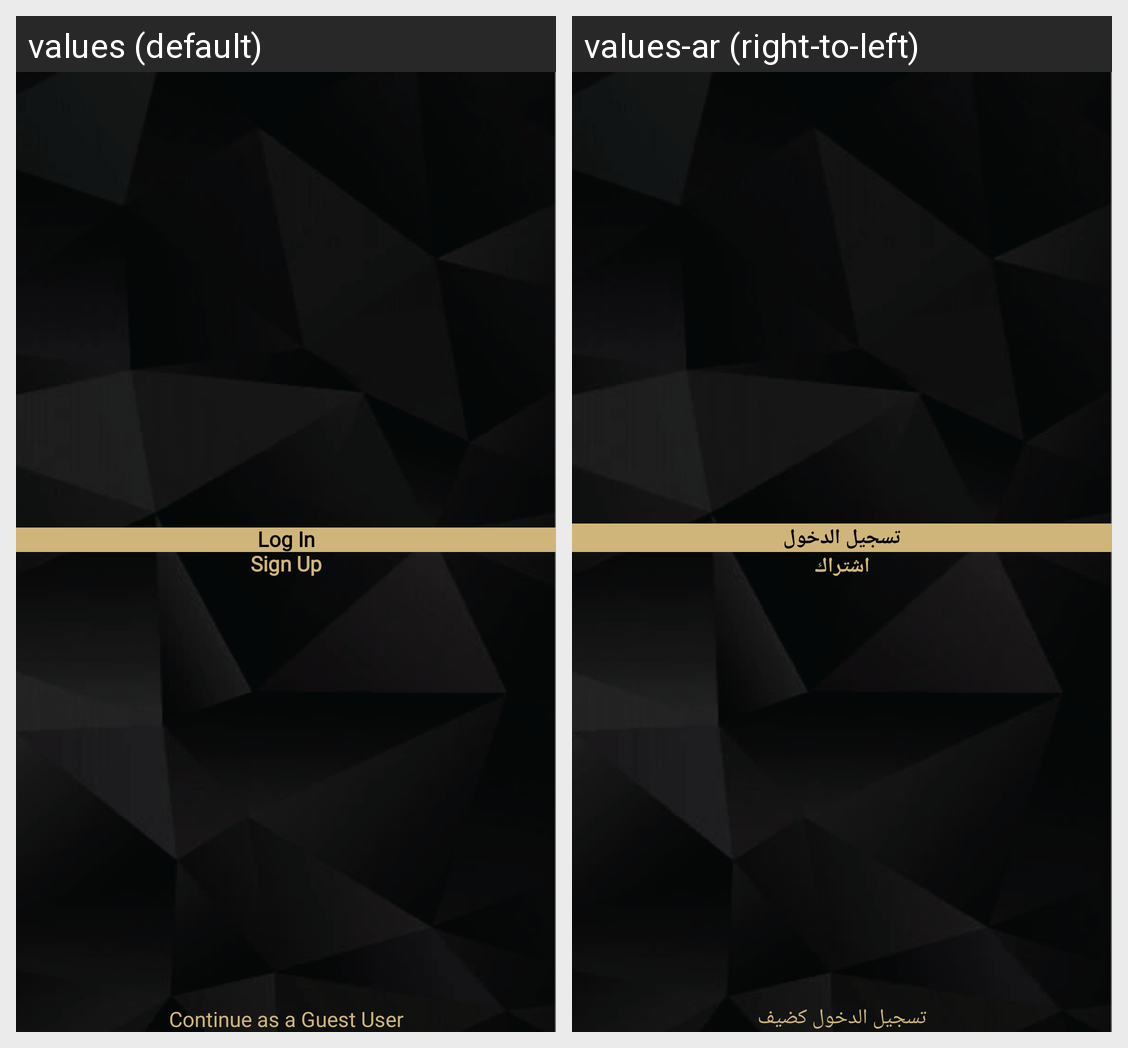

Locale-by-locale string values for the Android screen shown in this grid:
Android screen res/layout/activity_choose_login_sign_up.xml rendered under 2 locales, left to right: values (default), values-ar (right-to-left). Device: Nexus 5 (rendered at 1080×1920; each locale shown at half size, 540×960, under a caption strip naming it); theme Theme.ECommerceUser.
Strings drawn on this screen, with the default value and each locale's value (text and hints the layout hard-codes, and strings that could not be matched under every locale, appear in the picture but are not listed):

log_in
  values: Log In
  values-ar: تسجيل الدخول

sign_up
  values: Sign Up
  values-ar: اشتراك

continue_as_a_guest_user
  values: Continue as a Guest User
  values-ar: تسجيل الدخول كضيف
